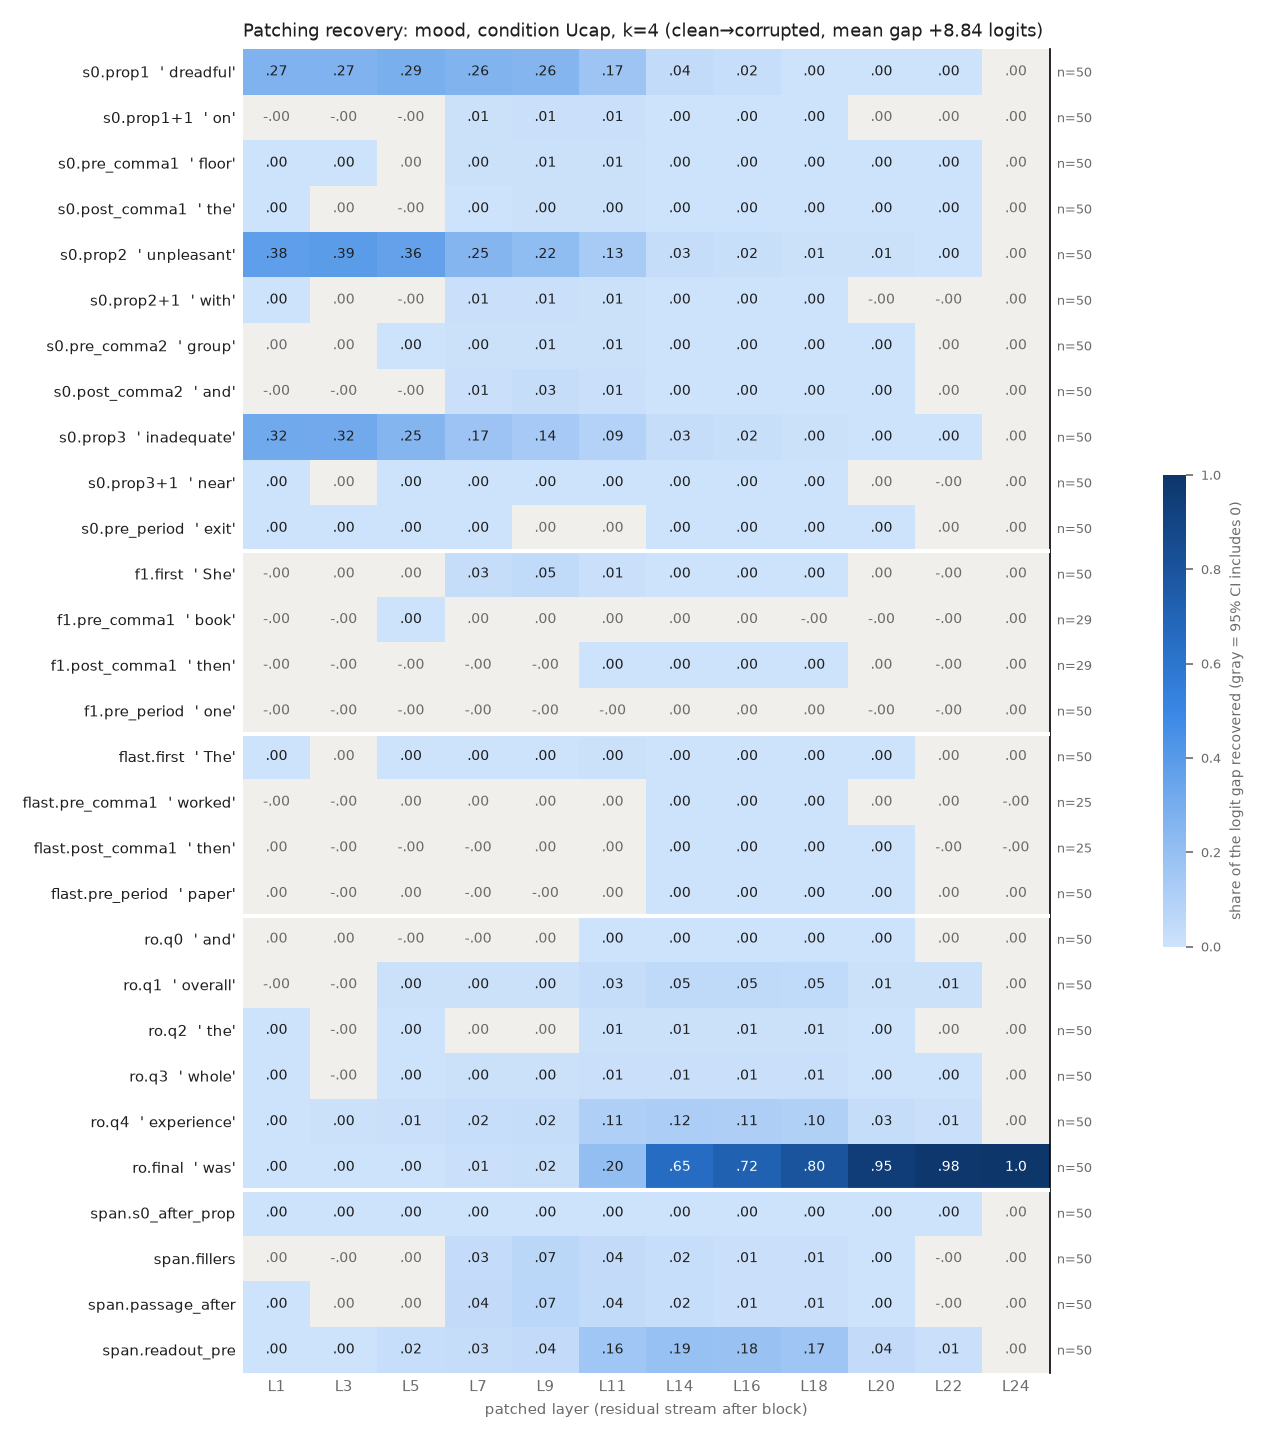

Source data for this figure (header and first rows):
row, example, layer, recovery, ci_lo, ci_hi, n_pairs
s0.prop1, dreadful, 1, 0.27, 0.2228, 0.3222, 50
s0.prop1, dreadful, 3, 0.2701, 0.2232, 0.3219, 50
s0.prop1, dreadful, 5, 0.2873, 0.2419, 0.338, 50
s0.prop1, dreadful, 7, 0.265, 0.2228, 0.3133, 50
s0.prop1, dreadful, 9, 0.2557, 0.2149, 0.3027, 50
s0.prop1, dreadful, 11, 0.1695, 0.1398, 0.2048, 50
s0.prop1, dreadful, 14, 0.03952, 0.03264, 0.04752, 50
s0.prop1, dreadful, 16, 0.02277, 0.01934, 0.02664, 50
s0.prop1, dreadful, 18, 0.003183, 0.001695, 0.004618, 50
s0.prop1, dreadful, 20, 0.001794, 0.0007314, 0.00285, 50
s0.prop1, dreadful, 22, 0.0004203, 0.0003075, 0.0005532, 50
s0.prop1, dreadful, 24, 2.8919688025714473e-07, -1.5231332606399334e-06, 2.1012223037726825e-06, 50
s0.prop1+1, on, 1, -0.0003356, -0.0006808, -2.256945509077822e-05, 50
s0.prop1+1, on, 3, -0.002376, -0.00359, -0.001281, 50
s0.prop1+1, on, 5, -0.001706, -0.003208, -0.0002291, 50
s0.prop1+1, on, 7, 0.007492, 0.004869, 0.01053, 50
s0.prop1+1, on, 9, 0.008335, 0.005893, 0.011, 50
s0.prop1+1, on, 11, 0.008139, 0.006259, 0.01024, 50
s0.prop1+1, on, 14, 0.0005387, 0.0004141, 0.0006609, 50
s0.prop1+1, on, 16, 0.0002321, 0.0001465, 0.0003109, 50
s0.prop1+1, on, 18, 9.07279675308217e-05, 3.931517879862059e-05, 0.0001477, 50
s0.prop1+1, on, 20, 1.1168610860677045e-05, -6.66233143721302e-06, 2.9114970035738515e-05, 50
s0.prop1+1, on, 22, 3.5178426479040737e-07, -1.6858027820155014e-05, 1.5767554520304942e-05, 50
s0.prop1+1, on, 24, 2.8919688025714473e-07, -1.4809859530946314e-06, 2.0341878870283618e-06, 50
s0.pre_comma1, floor, 1, 0.0006422, 0.000377, 0.0009193, 50
s0.pre_comma1, floor, 3, 0.001476, 0.0007948, 0.002186, 50
s0.pre_comma1, floor, 5, 0.0008292, -0.0004254, 0.002199, 50
s0.pre_comma1, floor, 7, 0.004807, 0.003237, 0.006656, 50
s0.pre_comma1, floor, 9, 0.005257, 0.003494, 0.007341, 50
s0.pre_comma1, floor, 11, 0.007418, 0.005287, 0.01001, 50
s0.pre_comma1, floor, 14, 0.002752, 0.001973, 0.003624, 50
s0.pre_comma1, floor, 16, 0.0009932, 0.0007326, 0.001305, 50
s0.pre_comma1, floor, 18, 0.0001313, 6.922116717484262e-05, 0.0002012, 50
s0.pre_comma1, floor, 20, 5.144683008634191e-05, 3.169775413353489e-05, 7.399384237913579e-05, 50
s0.pre_comma1, floor, 22, 2.8578694689291867e-05, 2.0005733476531315e-05, 3.6733227525836403e-05, 50
s0.pre_comma1, floor, 24, 2.8919688025714473e-07, -1.5112166827016325e-06, 2.155763662089024e-06, 50
s0.post_comma1, the, 1, 0.0001503, 7.863489081416903e-05, 0.0002214, 50
s0.post_comma1, the, 3, 0.0001144, -5.256418246075109e-05, 0.0002901, 50
s0.post_comma1, the, 5, -0.0003078, -0.001038, 0.0004172, 50
s0.post_comma1, the, 7, 0.001445, 0.0002208, 0.002827, 50
s0.post_comma1, the, 9, 0.004006, 0.002236, 0.006239, 50
s0.post_comma1, the, 11, 0.00476, 0.002987, 0.007012, 50
s0.post_comma1, the, 14, 0.0008926, 0.0007029, 0.001089, 50
s0.post_comma1, the, 16, 0.0005007, 0.0003781, 0.0006351, 50
s0.post_comma1, the, 18, 0.0002997, 0.0002067, 0.0003974, 50
s0.post_comma1, the, 20, 6.6949077779529e-05, 5.0548772461934706e-05, 8.48502463952996e-05, 50
s0.post_comma1, the, 22, 3.163468560305394e-05, 1.7430023790331553e-05, 4.616710560060161e-05, 50
s0.post_comma1, the, 24, 2.8919688025714473e-07, -1.5617091961187783e-06, 2.023208365042417e-06, 50
s0.prop2, unpleasant, 1, 0.3774, 0.3217, 0.4356, 50
s0.prop2, unpleasant, 3, 0.3881, 0.3315, 0.4473, 50
s0.prop2, unpleasant, 5, 0.3623, 0.3124, 0.4157, 50
s0.prop2, unpleasant, 7, 0.2522, 0.2133, 0.2957, 50
s0.prop2, unpleasant, 9, 0.2151, 0.1784, 0.2562, 50
s0.prop2, unpleasant, 11, 0.1306, 0.107, 0.1568, 50
s0.prop2, unpleasant, 14, 0.02871, 0.0242, 0.03408, 50
s0.prop2, unpleasant, 16, 0.01804, 0.01547, 0.02117, 50
s0.prop2, unpleasant, 18, 0.006562, 0.005556, 0.007792, 50
s0.prop2, unpleasant, 20, 0.005853, 0.004947, 0.006939, 50
s0.prop2, unpleasant, 22, 0.0001075, 5.0099274045648475e-05, 0.0001661, 50
s0.prop2, unpleasant, 24, 2.8919688025714473e-07, -1.4580629738555663e-06, 2.1240734562061534e-06, 50
... 288 more rows
